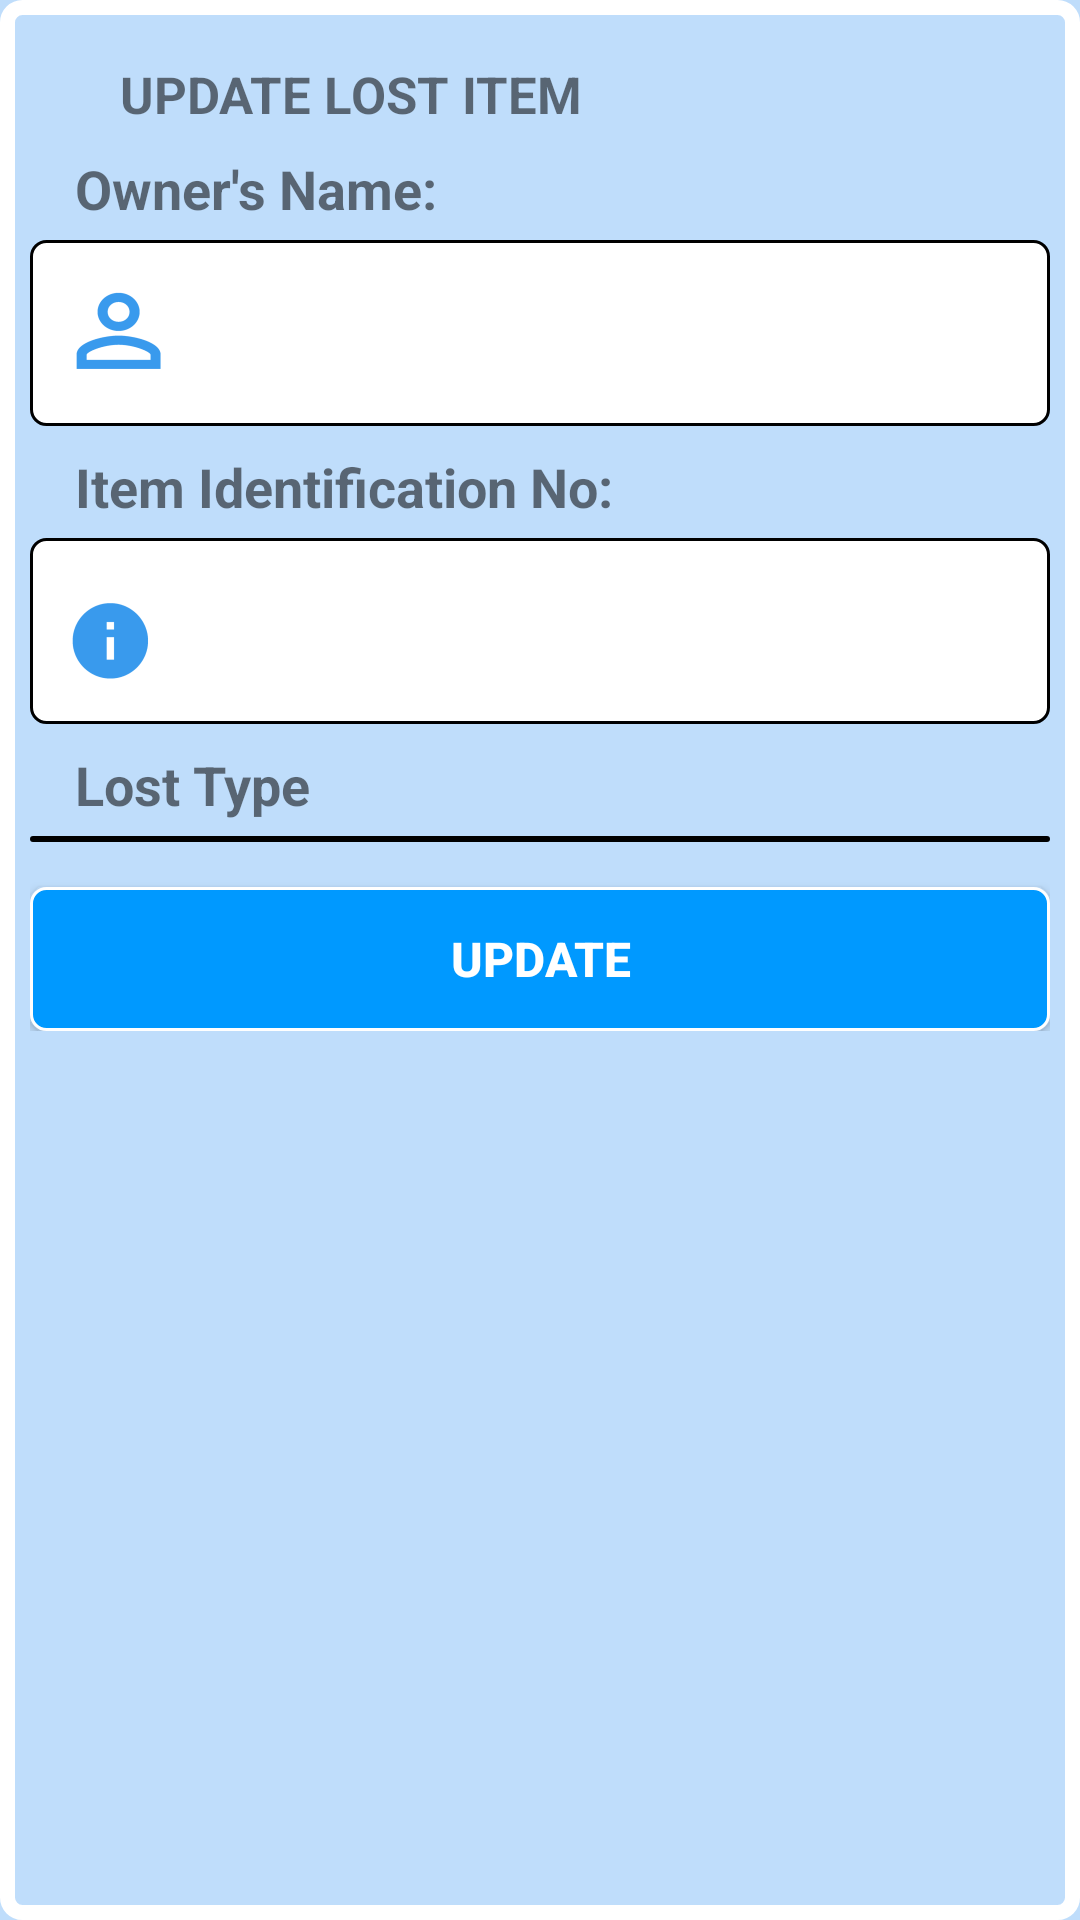

Layout XML and referenced resources for this Android screen:
<!-- AndroidManifest.xml: application theme AppTheme -->
<!-- res/layout/update_losts.xml -->
<?xml version="1.0" encoding="utf-8"?>
<LinearLayout xmlns:android="http://schemas.android.com/apk/res/android"
    android:orientation="vertical" android:layout_width="match_parent"
    android:layout_height="wrap_content"
    android:layout_marginRight="15dp"
    android:layout_marginLeft="15dp"
    android:layout_marginTop="50dp"
    android:padding="10dp"
    android:background="@drawable/login_fieldset">
    <TextView
        android:id="@+id/updateHeader"
        android:layout_width="match_parent"
        android:layout_height="wrap_content"
        style="@style/update_header"
        android:text="@string/updateHeader"/>
    <TextView
        android:id="@+id/lostid"
        android:layout_width="match_parent"
        android:layout_height="wrap_content"
        style="@style/fonts"
        android:visibility="gone"/>
    <TextView
        android:id="@+id/tvOwner"
        android:layout_width="match_parent"
        android:layout_height="wrap_content"
        android:text="@string/owner"
        style="@style/fonts"
        android:background="@drawable/textviews"/>

    <EditText
        android:id="@+id/edtOwner"
        android:layout_width="match_parent"
        android:layout_height="wrap_content"
        android:paddingLeft="5dp"
        android:singleLine="true"
        android:drawableLeft="@mipmap/loguser"
        android:background="@drawable/edittexts"></EditText>
    <TextView
        android:id="@+id/tvIdentification"
        android:layout_width="match_parent"
        android:layout_height="wrap_content"
        android:text="@string/identification"
        style="@style/fonts"
        android:background="@drawable/textviews"/>

    <EditText
        android:id="@+id/edtIdentification"
        android:layout_width="match_parent"
        android:layout_height="wrap_content"
        android:paddingLeft="5dp"
        android:singleLine="true"
        android:drawableLeft="@mipmap/id"
        android:background="@drawable/edittexts"></EditText>
    <TextView
        android:id="@+id/tvIdType"
        android:layout_width="match_parent"
        android:layout_height="wrap_content"
        android:text="@string/type"
        style="@style/fonts"
        android:background="@drawable/textviews"/>
    <Spinner
        android:id="@+id/updautoType"
        android:layout_width="match_parent"
        android:layout_height="wrap_content"
        android:paddingLeft="5dp"
        android:background="@drawable/spinners"
        ></Spinner>
    
    <LinearLayout
        android:layout_width="match_parent"
        android:layout_height="wrap_content"
        android:orientation="horizontal"
        android:id="@+id/layout_btn">
        <Button
            android:id="@+id/btnUpd"
            android:layout_width="match_parent"
            android:layout_height="wrap_content"
            android:text="@string/btnupdate"
            style="@style/btn"
            android:background="@drawable/buttons"
            />
        </LinearLayout>
</LinearLayout>
<!-- resources referenced by this layout -->
<resources>
  <!-- drawable buttons (drawable) -->
  <?xml version="1.0" encoding="utf-8"?>
  <shape
      android:shape="rectangle"
      xmlns:android="http://schemas.android.com/apk/res/android">
      <stroke android:width="1dp" android:color="@color/white"></stroke>
      <corners android:radius="5dp"></corners>
      <solid android:color="@color/btnSave"></solid>
      </shape>
  <!-- drawable login_fieldset (drawable) -->
  <?xml version="1.0" encoding="utf-8"?>
  <shape xmlns:android="http://schemas.android.com/apk/res/android"
      android:shape="rectangle">
  <stroke android:color="#fff" android:width="5dp"></stroke>
      <corners android:radius="5dp"></corners>
  </shape>
  <!-- drawable spinners (drawable) -->
  <?xml version="1.0" encoding="utf-8"?>
  <shape
      android:shape="rectangle"
      xmlns:android="http://schemas.android.com/apk/res/android">
      <solid android:color="@color/edtBg"></solid>
      
      <stroke android:width="1dp" android:color="@color/edtBorder"></stroke>
      <padding android:top="1dp" android:bottom="1dp" android:left="5dp"></padding>
      
      <corners android:radius="5dp"></corners>
  </shape>
  <!-- drawable textviews (drawable) -->
  <?xml version="1.0" encoding="utf-8"?>
  <shape
      android:shape="rectangle"
      xmlns:android="http://schemas.android.com/apk/res/android">
      <solid></solid>
  
      <padding android:bottom="5dp" android:left="2dp" android:right="2dp" android:top="3dp"></padding>
      
      <corners android:radius="6dp"></corners>
      </shape>
  <string name="btnupdate">UPDATE</string>
  <string name="identification">Item Identification No:</string>
  <string name="owner">Owner\'s Name:</string>
  <string name="releaseProv">Province</string>
  <string name="type">Lost Type</string>
  <string name="updateHeader">UPDATE LOST ITEM</string>
  <style name="btn">
          <item name="android:textSize">16dp</item>
          <item name="android:textColor">#ffffff</item>
          <item name="android:textStyle">bold</item>
          <item name="android:paddingRight">25dp</item>
          <item name="android:paddingLeft">25dp</item>
          <item name="android:layout_marginTop">15dp</item>
      </style>
  <style name="fonts">
          <item name="android:textSize">18dp</item>
          <item name="android:paddingLeft">15dp</item>
          <item name="android:paddingRight">5dp</item>
          <item name="android:color">#000</item>
          <item name="android:layout_marginTop">5dp</item>
          <item name="android:textStyle">bold</item>
      </style>
  <style name="update_header">
          <item name="android:paddingTop">10dp</item>
          <item name="android:layout_marginLeft">0dp</item>
          <item name="android:textStyle">bold</item>
          <item name="android:textSize">17dp</item>
          <item name="android:paddingLeft">30dp</item>
      </style>
  <style name="AppTheme" parent="Theme.AppCompat.Light.DarkActionBar">
          <item name="colorPrimary">@color/colorPrimary</item>
          <item name="android:colorAccent" tools:ignore="NewApi">@color/colorAccent</item>
          <item name="android:colorPrimaryDark" tools:ignore="NewApi">@color/colorPrimaryDark</item>
           <item name="android:windowBackground">@color/winBg</item>
          
      </style>
  <color name="white">#ffffff</color>
  <color name="btnSave">#09F</color>
  <color name="edtBg">#fff</color>
  <color name="edtBorder">#000</color>
  <color name="colorPrimary">#0000f6</color>
  <color name="colorAccent">#0000f1</color>
  <color name="colorPrimaryDark">#0060ff</color>
  <color name="winBg">#bfddfb</color>
</resources>
